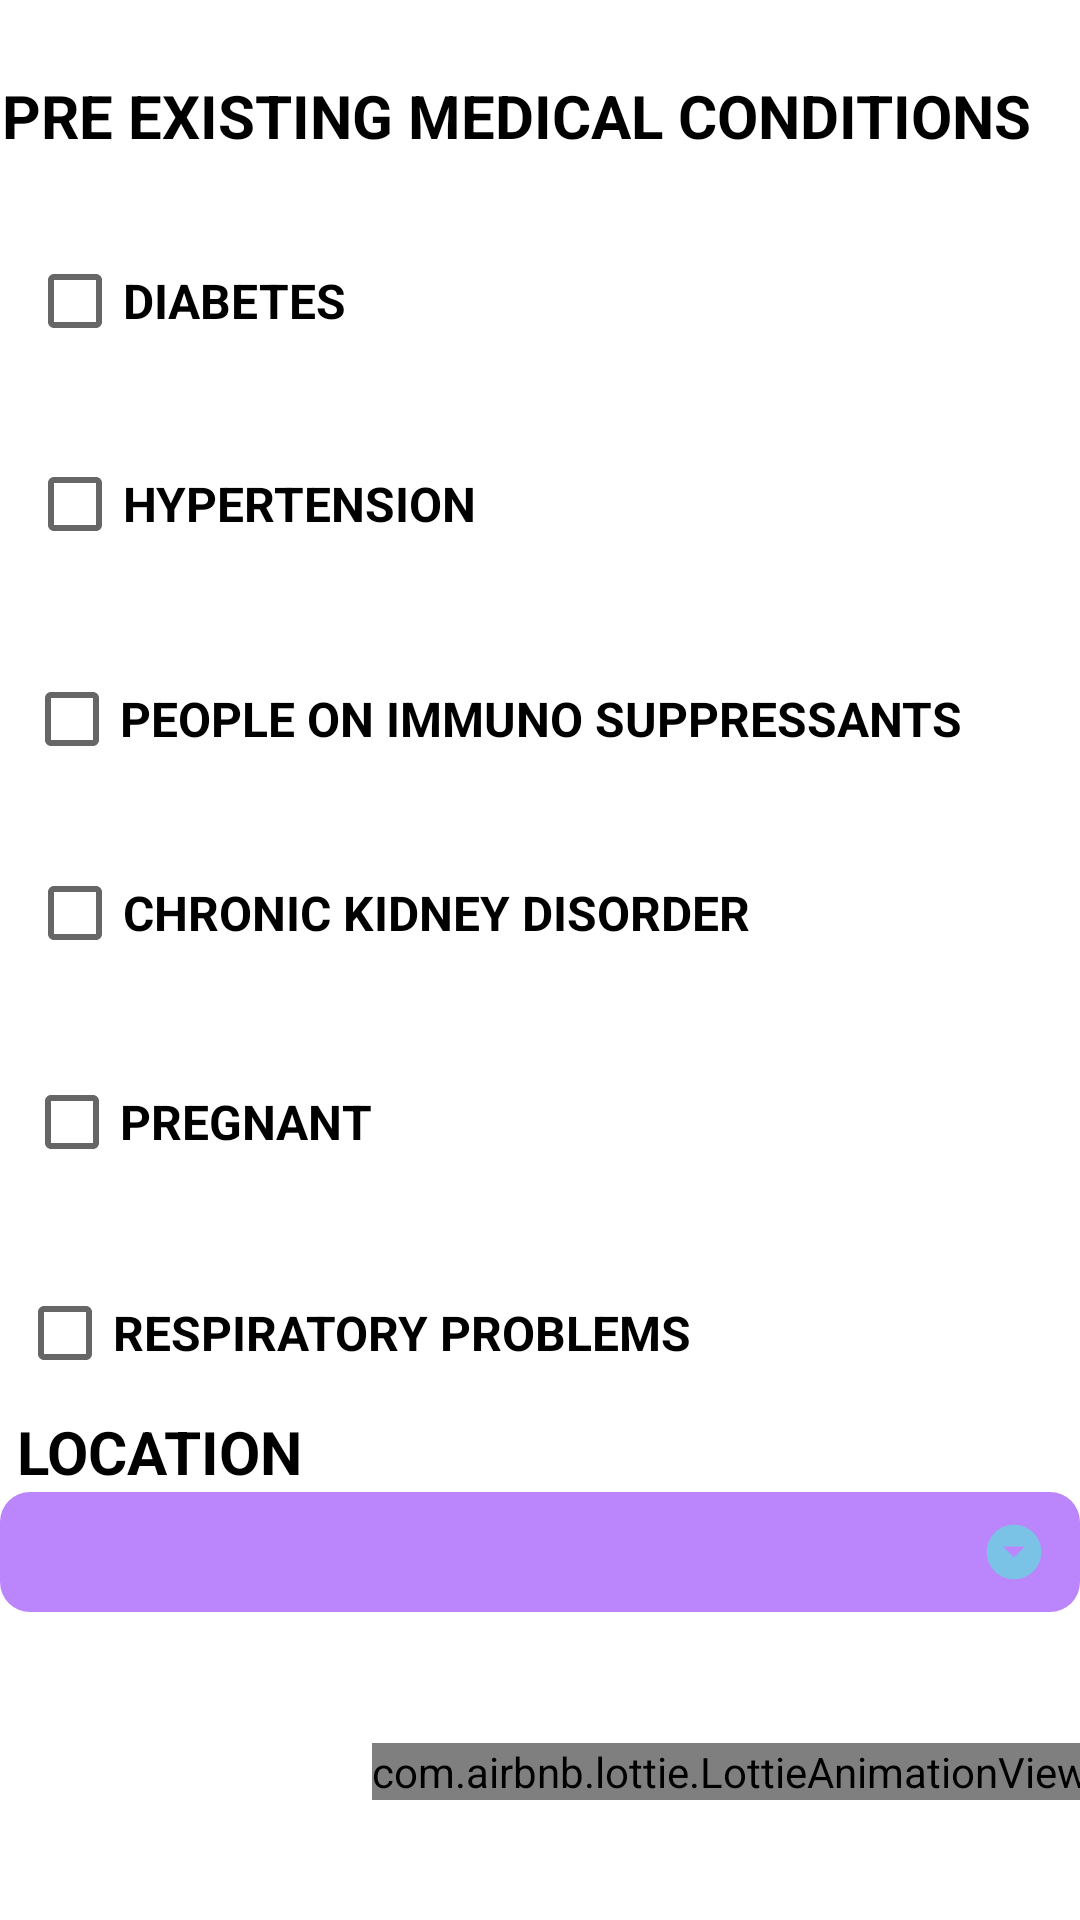

Layout XML and referenced resources for this Android screen:
<!-- AndroidManifest.xml: application theme Theme.VaxiQueue -->
<!-- res/layout/activity_user_info1.xml -->
<?xml version="1.0" encoding="utf-8"?>
<androidx.constraintlayout.widget.ConstraintLayout xmlns:android="http://schemas.android.com/apk/res/android"
    xmlns:app="http://schemas.android.com/apk/res-auto"
    xmlns:tools="http://schemas.android.com/tools"
    android:layout_width="match_parent"
    android:layout_height="match_parent"
    android:background="@drawable/gradient4"
    tools:context=".UserInfo1">


    <TextView
        android:id="@+id/textView3"
        android:layout_width="wrap_content"
        android:layout_height="wrap_content"
        android:text="PRE EXISTING MEDICAL CONDITIONS"
        android:textColor="@color/black"
        android:textSize="20dp"
        android:textStyle="bold"
        app:layout_constraintBottom_toTopOf="@+id/spinner_1"
        app:layout_constraintEnd_toEndOf="parent"
        app:layout_constraintHorizontal_bias="0.045"
        app:layout_constraintStart_toStartOf="parent"
        app:layout_constraintTop_toTopOf="parent"
        app:layout_constraintVertical_bias="0.053" />


    <Spinner
        android:id="@+id/spinner_1"
        android:layout_width="0dp"
        android:layout_height="40dp"
        android:background="@drawable/spinner"
        app:layout_constraintBottom_toBottomOf="parent"
        app:layout_constraintEnd_toEndOf="parent"
        app:layout_constraintHorizontal_bias="1.0"
        app:layout_constraintStart_toStartOf="parent"
        app:layout_constraintTop_toTopOf="parent"
        app:layout_constraintVertical_bias="0.829" />

    <TextView
        android:id="@+id/textView9"
        android:layout_width="wrap_content"
        android:layout_height="wrap_content"
        android:text="LOCATION"
        android:textColor="@color/black"
        android:textSize="20dp"
        android:textStyle="bold"
        app:layout_constraintBottom_toTopOf="@+id/spinner_1"
        app:layout_constraintEnd_toEndOf="@+id/checkBox8"
        app:layout_constraintHorizontal_bias="0.0"
        app:layout_constraintStart_toStartOf="@+id/checkBox8" />

    <CheckBox
        android:id="@+id/checkBox2"
        android:layout_width="229dp"
        android:layout_height="0dp"
        android:layout_marginStart="9dp"
        android:layout_marginLeft="9dp"
        android:layout_marginTop="74dp"
        android:layout_marginBottom="15dp"
        android:onClick="diabetes"
        android:text="DIABETES"
        android:textColor="@color/black"
        android:textSize="16dp"
        android:textStyle="bold"
        app:layout_constraintBottom_toTopOf="@+id/checkBox3"
        app:layout_constraintStart_toStartOf="parent"
        app:layout_constraintTop_toTopOf="parent" />

    <CheckBox
        android:id="@+id/checkBox3"
        android:layout_width="0dp"
        android:layout_height="0dp"
        android:layout_marginBottom="19dp"
        android:onClick="hypertension"
        android:text="HYPERTENSION"
        android:textColor="@color/black"
        android:textSize="16dp"
        android:textStyle="bold"
        app:layout_constraintBottom_toTopOf="@+id/checkBox4"
        app:layout_constraintEnd_toEndOf="@+id/checkBox2"
        app:layout_constraintStart_toStartOf="@+id/checkBox2"
        app:layout_constraintTop_toBottomOf="@+id/checkBox2" />

    <CheckBox
        android:id="@+id/checkBox4"
        android:layout_width="315dp"
        android:layout_height="0dp"
        android:layout_marginStart="8dp"
        android:layout_marginLeft="8dp"
        android:layout_marginBottom="12dp"
        android:onClick="immunos"
        android:text="PEOPLE ON IMMUNO SUPPRESSANTS"
        android:textColor="@color/black"
        android:textSize="16dp"
        android:textStyle="bold"
        app:layout_constraintBottom_toTopOf="@+id/checkBox5"
        app:layout_constraintStart_toStartOf="parent"
        app:layout_constraintTop_toBottomOf="@+id/checkBox3" />

    <CheckBox
        android:id="@+id/checkBox5"
        android:layout_width="272dp"
        android:layout_height="0dp"
        android:layout_marginStart="9dp"
        android:layout_marginLeft="9dp"
        android:layout_marginBottom="17dp"
        android:onClick="kidney"
        android:text="CHRONIC KIDNEY DISORDER"
        android:textColor="@color/black"
        android:textSize="16dp"
        android:textStyle="bold"
        app:layout_constraintBottom_toTopOf="@+id/checkBox6"
        app:layout_constraintStart_toStartOf="parent"
        app:layout_constraintTop_toBottomOf="@+id/checkBox4" />

    <CheckBox
        android:id="@+id/checkBox6"
        android:layout_width="238dp"
        android:layout_height="0dp"
        android:layout_marginStart="8dp"
        android:layout_marginLeft="8dp"
        android:layout_marginBottom="70dp"
        android:onClick="pregnancy"
        android:text="PREGNANT"
        android:textColor="@color/black"
        android:textSize="16dp"
        android:textStyle="bold"
        app:layout_constraintBottom_toTopOf="@+id/textView9"
        app:layout_constraintStart_toStartOf="parent"
        app:layout_constraintTop_toBottomOf="@+id/checkBox5" />

    <com.airbnb.lottie.LottieAnimationView
        android:layout_width="wrap_content"
        android:layout_height="wrap_content"
        android:layout_marginStart="124dp"
        android:layout_marginLeft="124dp"
        android:layout_marginBottom="40dp"
        android:onClick="test"
        android:id="@+id/textView11"
        app:layout_constraintBottom_toBottomOf="parent"
        app:layout_constraintStart_toStartOf="parent"
        app:lottie_autoPlay="true"
        app:lottie_fileName="submit.json"
        app:lottie_loop="true"></com.airbnb.lottie.LottieAnimationView>

    <CheckBox
        android:id="@+id/checkBox8"
        android:layout_width="233dp"
        android:layout_height="52dp"
        android:onClick="respiratory"
        android:text="RESPIRATORY PROBLEMS"
        android:textColor="@color/black"
        android:textStyle="bold"
        android:textSize="16dp"
        app:layout_constraintBottom_toTopOf="@+id/textView9"
        app:layout_constraintEnd_toEndOf="parent"
        app:layout_constraintHorizontal_bias="0.044"
        app:layout_constraintStart_toStartOf="parent" />


</androidx.constraintlayout.widget.ConstraintLayout>
<!-- resources referenced by this layout -->
<resources>
  <!-- drawable spinner (drawable) -->
  <?xml version="1.0" encoding="utf-8"?>
  <selector xmlns:android="http://schemas.android.com/apk/res/android">
      <item>
          <layer-list>
              <item>
                  <shape android:shape="rectangle">
                      <solid android:color="@color/purple_200"></solid>
                      <corners android:radius="10dp"></corners>
                      <padding android:right="10dp"></padding>
                  </shape>
  
              </item>
              <item>
                  <bitmap android:src="@drawable/ic_down1" android:gravity="center|end"></bitmap>
              </item>
          </layer-list>
      </item>
  </selector>
  <style name="Theme.VaxiQueue" parent="Theme.MaterialComponents.DayNight.NoActionBar">
          
          <item name="colorPrimary">@color/purple_500</item>
          <item name="colorPrimaryVariant">@color/purple_700</item>
          <item name="colorOnPrimary">@color/white</item>
          
          <item name="colorSecondary">@color/teal_200</item>
          <item name="colorSecondaryVariant">@color/teal_700</item>
          <item name="colorOnSecondary">@color/black</item>
          
          <item name="android:statusBarColor" tools:targetApi="l">?attr/colorOnPrimary</item>
          
      </style>
  <!-- drawable ic_down1: png bitmap (drawable-hdpi, 389 bytes) -->
  <!-- not gathered from this repository: default colours our renderer supplied (Android Studio template values) -->
  <color name="purple_200">#FFBB86FC</color>
  <color name="purple_500">#FF6200EE</color>
  <color name="purple_700">#FF3700B3</color>
  <color name="teal_200">#FF03DAC5</color>
  <color name="teal_700">#FF018786</color>
  <color name="black">#FF000000</color>
  <color name="white">#FFFFFFFF</color>
</resources>
